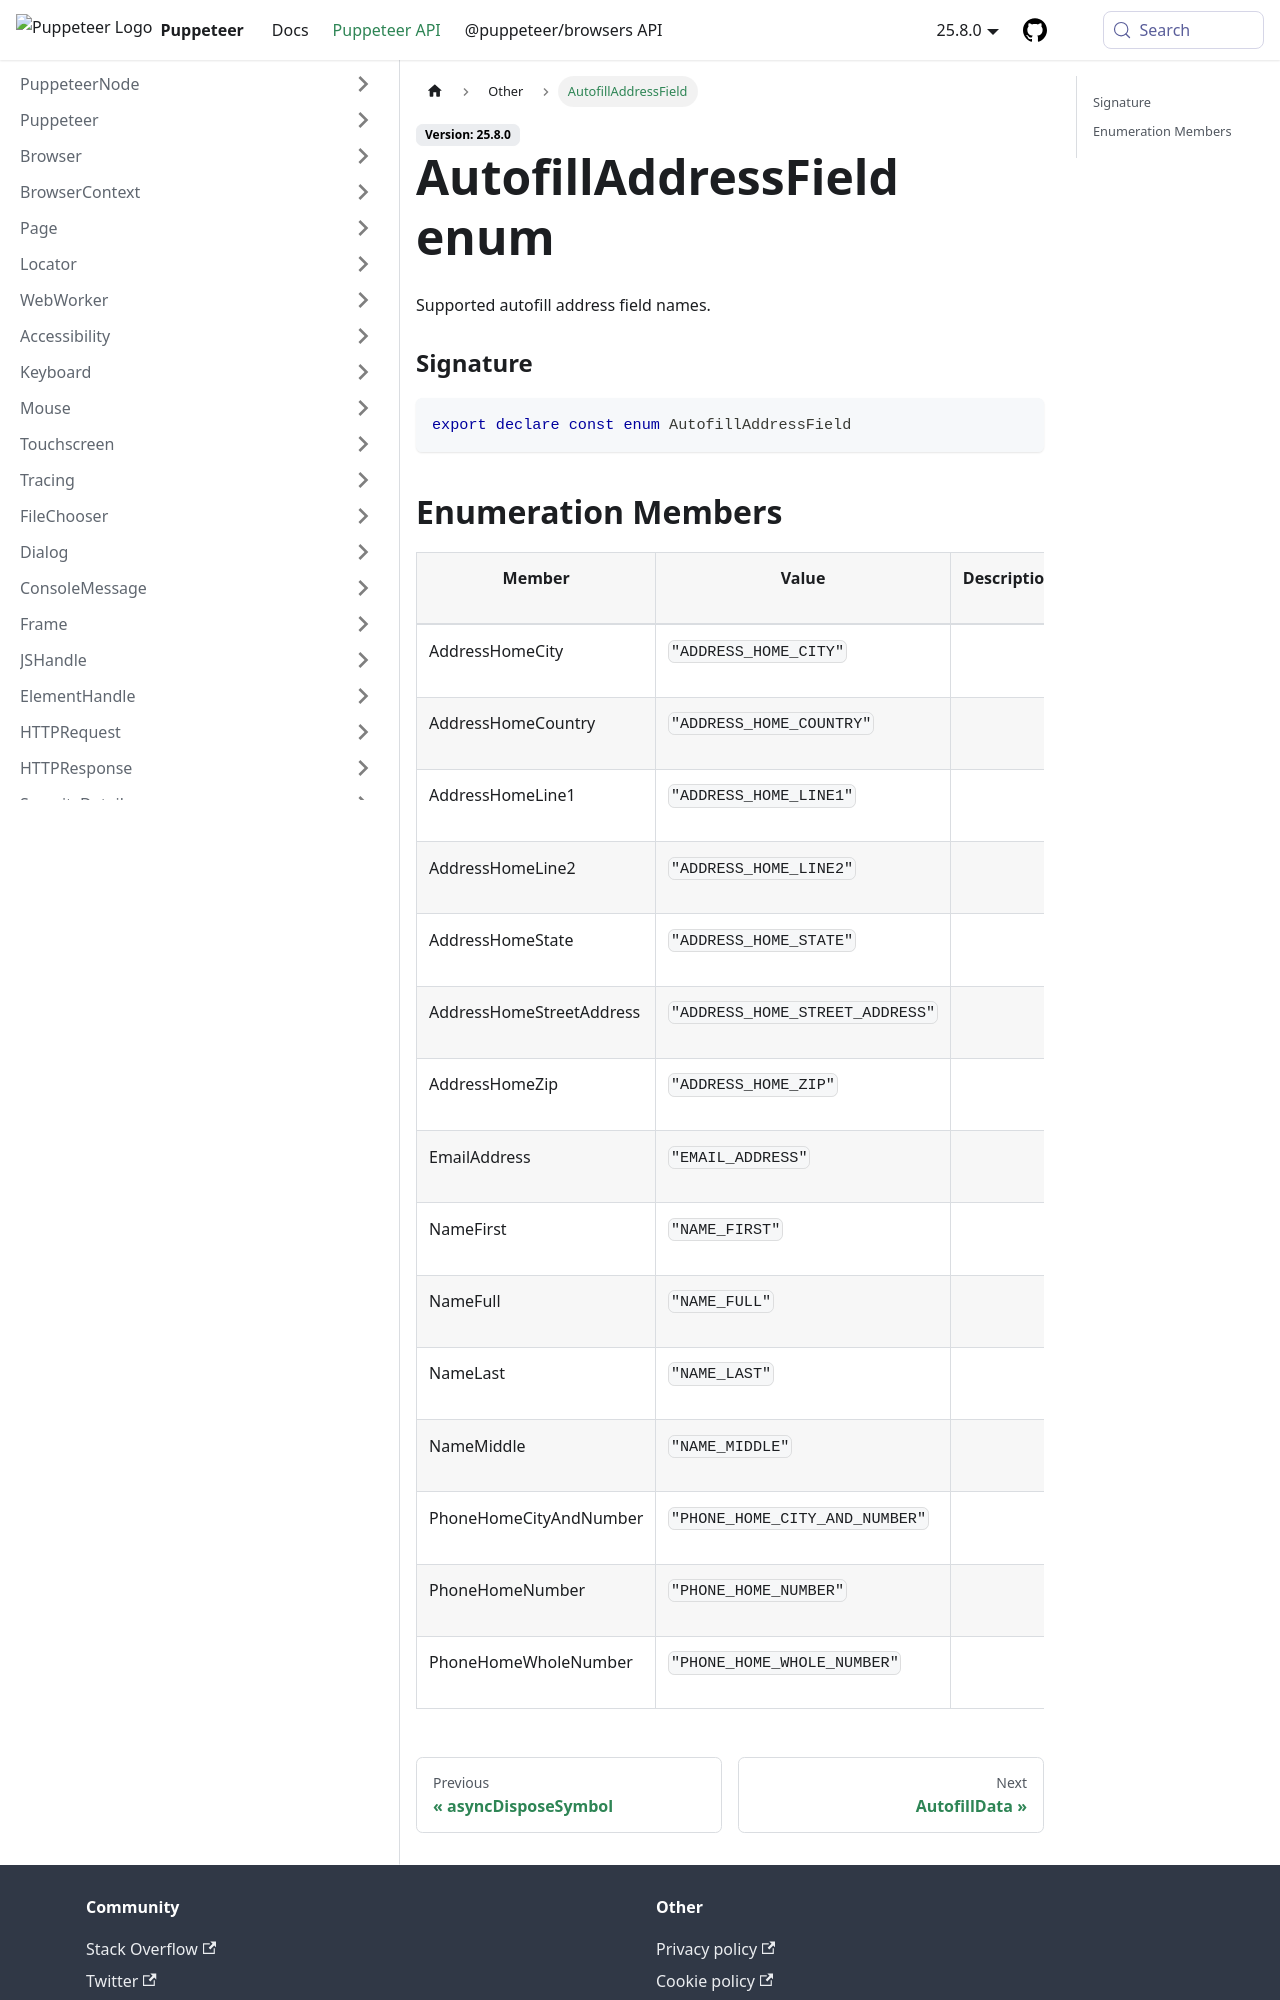

repository: fernandoesteban2408-ux/congenial-octo-doodle · page: api/puppeteer.autofilladdressfield.html · generator: docusaurus

---
sidebar_label: AutofillAddressField
---

# AutofillAddressField enum

Supported autofill address field names.

### Signature

```typescript
export declare const enum AutofillAddressField
```

## Enumeration Members

<table><thead><tr><th>

Member

</th><th>

Value

</th><th>

Description

</th></tr></thead>
<tbody><tr><td>

AddressHomeCity

</td><td>

`"ADDRESS_HOME_CITY"`

</td><td>

</td></tr>
<tr><td>

AddressHomeCountry

</td><td>

`"ADDRESS_HOME_COUNTRY"`

</td><td>

</td></tr>
<tr><td>

AddressHomeLine1

</td><td>

`"ADDRESS_HOME_LINE1"`

</td><td>

</td></tr>
<tr><td>

AddressHomeLine2

</td><td>

`"ADDRESS_HOME_LINE2"`

</td><td>

</td></tr>
<tr><td>

AddressHomeState

</td><td>

`"ADDRESS_HOME_STATE"`

</td><td>

</td></tr>
<tr><td>

AddressHomeStreetAddress

</td><td>

`"ADDRESS_HOME_STREET_ADDRESS"`

</td><td>

</td></tr>
<tr><td>

AddressHomeZip

</td><td>

`"ADDRESS_HOME_ZIP"`

</td><td>

</td></tr>
<tr><td>

EmailAddress

</td><td>

`"EMAIL_ADDRESS"`

</td><td>

</td></tr>
<tr><td>

NameFirst

</td><td>

`"NAME_FIRST"`

</td><td>

</td></tr>
<tr><td>

NameFull

</td><td>

`"NAME_FULL"`

</td><td>

</td></tr>
<tr><td>

NameLast

</td><td>

`"NAME_LAST"`

</td><td>

</td></tr>
<tr><td>

NameMiddle

</td><td>

`"NAME_MIDDLE"`

</td><td>

</td></tr>
<tr><td>

PhoneHomeCityAndNumber

</td><td>

`"PHONE_HOME_CITY_AND_NUMBER"`

</td><td>

</td></tr>
<tr><td>

PhoneHomeNumber

</td><td>

`"PHONE_HOME_NUMBER"`

</td><td>

</td></tr>
<tr><td>

PhoneHomeWholeNumber
